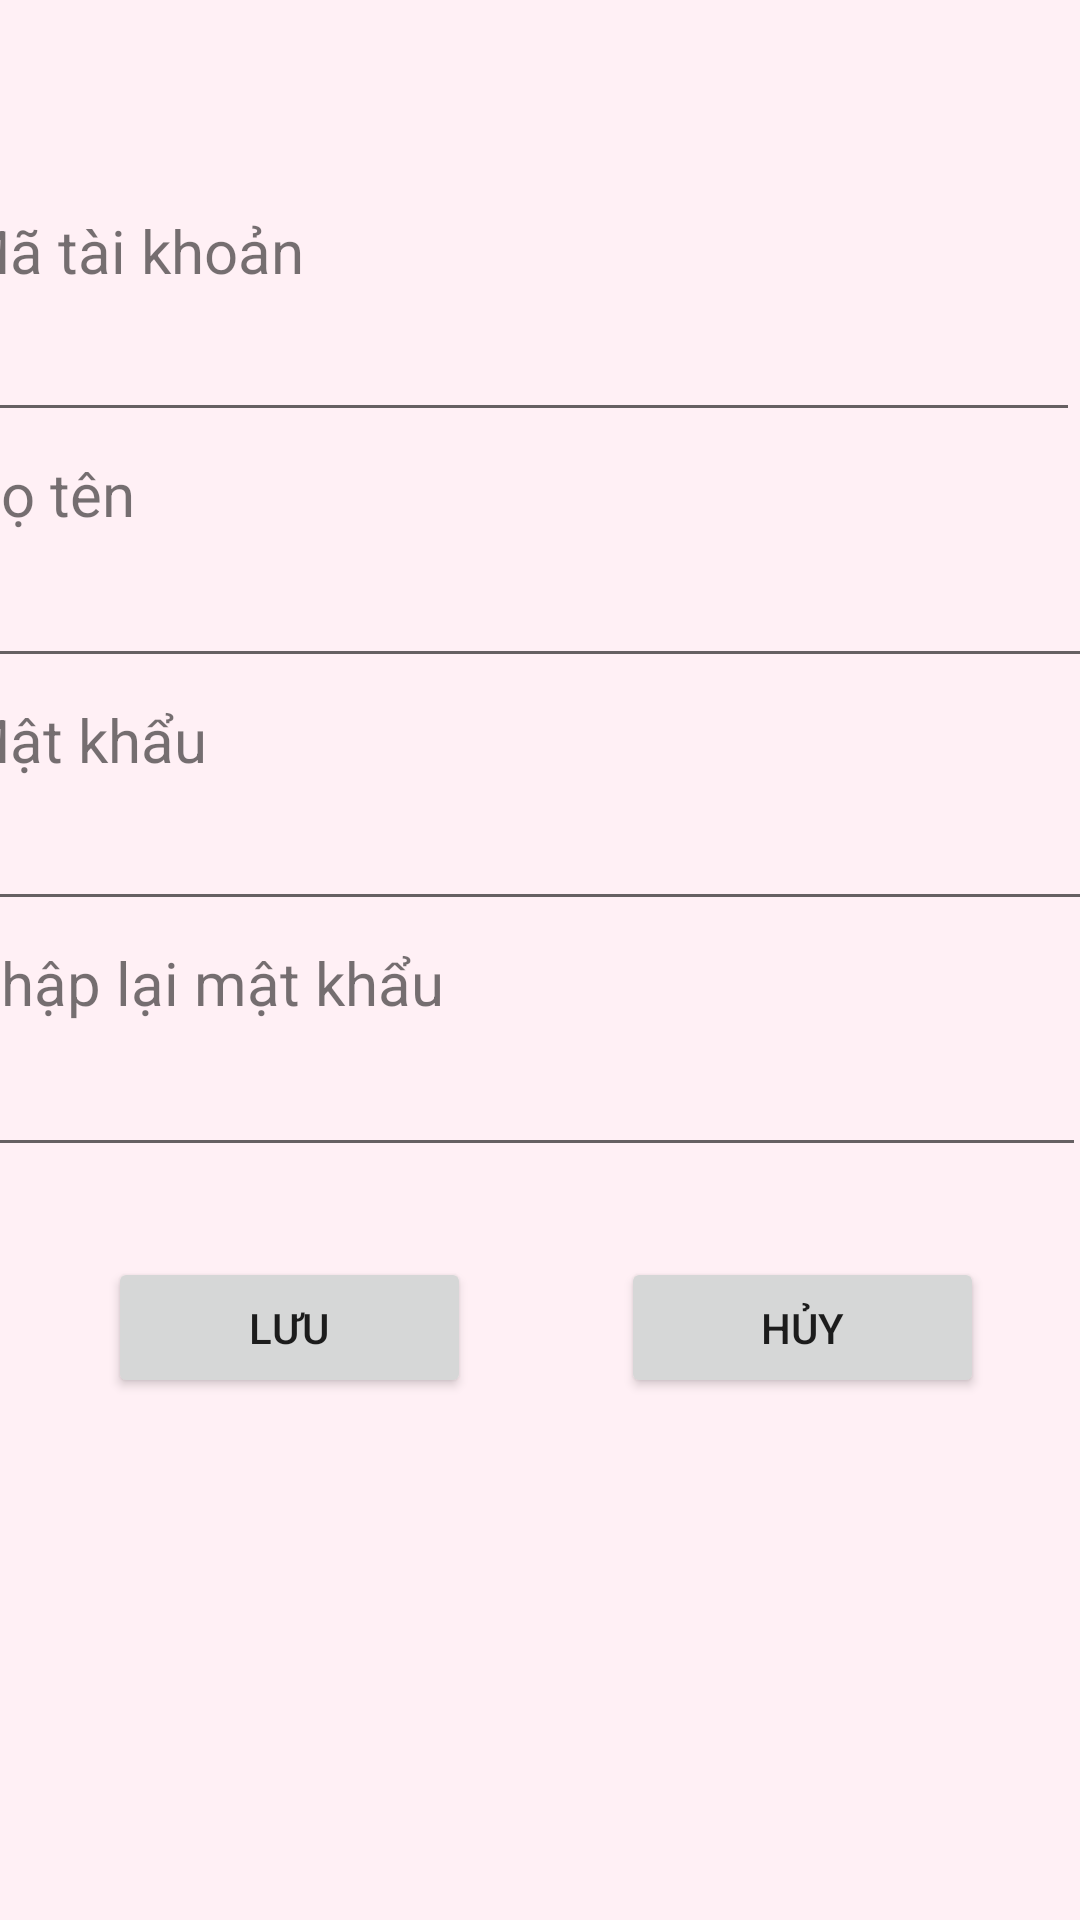

Write the Android layout XML for this screen, with the resource values it uses.
<!-- AndroidManifest.xml: application theme Theme.Assm -->
<!-- res/layout/activity_themtaikhoan.xml -->
<?xml version="1.0" encoding="utf-8"?>
<androidx.constraintlayout.widget.ConstraintLayout xmlns:android="http://schemas.android.com/apk/res/android"
    xmlns:app="http://schemas.android.com/apk/res-auto"
    xmlns:tools="http://schemas.android.com/tools"
    android:layout_width="match_parent"
    android:layout_height="match_parent"
    android:background="#FFF0F5"
    tools:context=".fragment.nguoidung.themtaikhoan">

    <LinearLayout
        android:id="@+id/linearLayout2"
        android:layout_width="389dp"
        android:layout_height="574dp"
        android:layout_marginStart="17dp"
        android:layout_marginLeft="17dp"
        android:layout_marginEnd="17dp"
        android:layout_marginRight="17dp"
        android:layout_marginBottom="3dp"
        android:orientation="vertical"
        app:layout_constraintBottom_toBottomOf="parent"
        app:layout_constraintEnd_toEndOf="parent"
        app:layout_constraintStart_toStartOf="parent">

        <TextView
            android:id="@+id/textView5"
            android:layout_width="wrap_content"
            android:layout_height="wrap_content"
            android:layout_marginTop="7dp"
            android:text="Mã tài khoản"
            android:textSize="20sp" />

        <EditText
            android:id="@+id/edttaikhoan"
            android:layout_width="374dp"
            android:layout_height="47dp"
            android:ems="10"
            android:inputType="textPersonName" />

        <TextView
            android:id="@+id/textView8"
            android:layout_width="wrap_content"
            android:layout_height="wrap_content"
            android:layout_marginTop="7dp"
            android:text="Họ tên"
            android:textSize="20sp" />

        <EditText
            android:id="@+id/edthoten"
            android:layout_width="379dp"
            android:layout_height="48dp"
            android:ems="10"
            android:inputType="textPersonName" />

        <TextView
            android:id="@+id/textView9"
            android:layout_width="wrap_content"
            android:layout_height="wrap_content"
            android:layout_marginTop="7dp"
            android:text="Mật khẩu"
            android:textSize="20sp" />

        <EditText
            android:id="@+id/edtmkdk"
            android:layout_width="379dp"
            android:layout_height="47dp"
            android:ems="10"
            android:inputType="textPassword" />

        <TextView
            android:id="@+id/textView10"
            android:layout_width="wrap_content"
            android:layout_height="wrap_content"
            android:layout_marginTop="7dp"
            android:text="Nhập lại mật khẩu"
            android:textSize="20sp" />

        <EditText
            android:id="@+id/edtcheckmk"
            android:layout_width="376dp"
            android:layout_height="48dp"
            android:ems="10"
            android:inputType="textPassword" />

        <LinearLayout
            android:layout_width="match_parent"
            android:layout_height="match_parent"
            android:layout_marginTop="30dp"
            android:orientation="horizontal">

            <Button
                android:id="@+id/btnsave"
                android:layout_width="121dp"
                android:layout_marginLeft="50dp"
                android:layout_marginRight="50dp"
                android:layout_height="47dp"
                android:text="Lưu" />

            <Button
                android:id="@+id/btnhuyy"
                android:layout_width="121dp"
                android:layout_height="47dp"
                android:text="Hủy" />

        </LinearLayout>

    </LinearLayout>

</androidx.constraintlayout.widget.ConstraintLayout>
<!-- resources referenced by this layout -->
<resources>
  <style name="Theme.Assm" parent="Theme.MaterialComponents.DayNight.DarkActionBar">
          
          <item name="colorPrimary">@color/purple_500</item>
          <item name="colorPrimaryVariant">@color/purple_700</item>
          <item name="colorOnPrimary">@color/white</item>
          
          <item name="colorSecondary">@color/teal_200</item>
          <item name="colorSecondaryVariant">@color/teal_700</item>
          <item name="colorOnSecondary">@color/black</item>
          
          <item name="android:statusBarColor" tools:targetApi="l">?attr/colorPrimaryVariant</item>
          
      </style>
  <!-- not gathered from this repository: default colours our renderer supplied (Android Studio template values) -->
  <color name="purple_500">#FF6200EE</color>
  <color name="purple_700">#FF3700B3</color>
  <color name="teal_200">#FF03DAC5</color>
  <color name="teal_700">#FF018786</color>
  <color name="black">#FF000000</color>
  <color name="white">#FFFFFFFF</color>
</resources>
